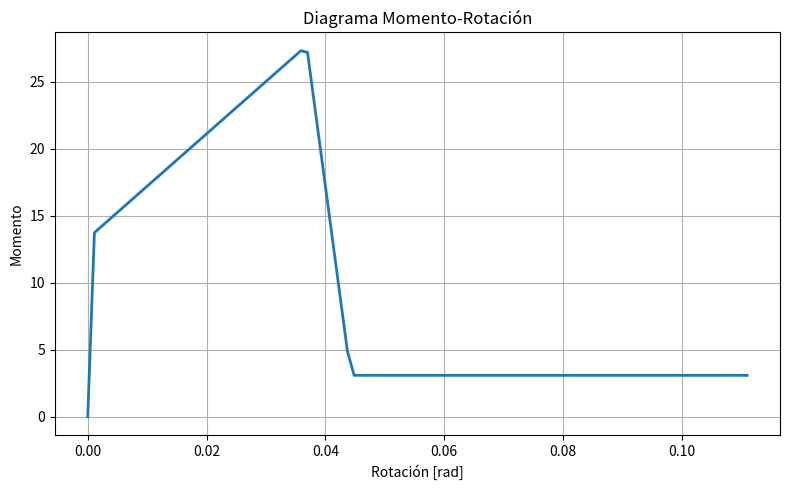
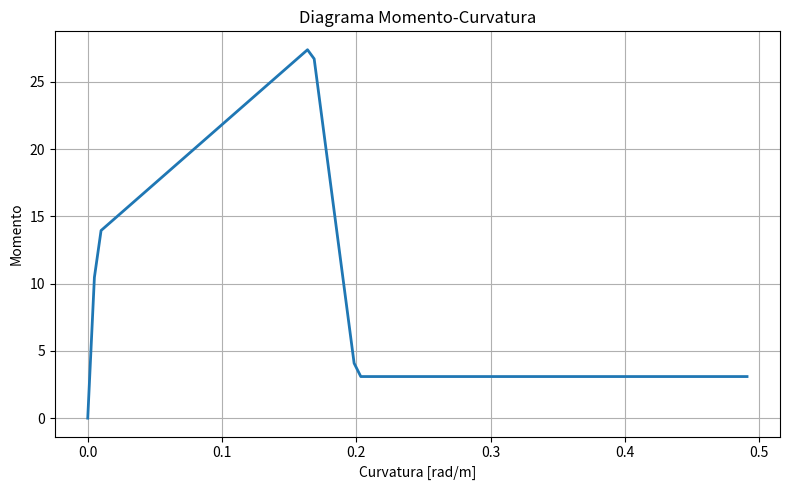

The matplotlib source for these figures, in order:
import numpy as np
import matplotlib.pyplot as plt

def calcular_areas_longitudinales_columna_y(n_var_x, n_var_y, d_long_general, d_long_esquina):
    if n_var_x < 2 or n_var_y < 2:
        raise ValueError("n_var_x y n_var_y deben ser al menos 2.")

    A_corner = np.pi / 4.0 * (d_long_esquina / 10.0) ** 2  # cm2
    A_gen = np.pi / 4.0 * (d_long_general / 10.0) ** 2     # cm2

    # Solo acero de cara extrema en Y
    As_eje_y = 2.0 * A_corner + max(0, n_var_y - 2) * A_gen

    As_total = (
        4.0 * A_corner
        + 2.0 * max(0, n_var_x - 2) * A_gen
        + 2.0 * max(0, n_var_y - 2) * A_gen
    )

    return As_eje_y, As_total


def calcular_fluencia(b, d, dl, fc, fy, ecy, ec0, ecu, As, Asl, P0):
    pt = As * fy / (b * d * fc)
    ptl = Asl * fy / (b * d * fc)
    alfay = ecy / ec0
    Bc = dl / d

    term1 = (pt + ptl) ** 2 / (4 * alfay ** 2)
    term2 = (pt + Bc * ptl) / alfay
    term3 = (pt + ptl) / (2 * alfay)

    k = np.sqrt(term1 + term2) - term3
    c2 = 1 + 0.45 / (0.84 + pt)

    niu0 = P0 / ((b / 100.0) * (d / 100.0) * fc * 10.0)
    phi_y = (1.05 + (c2 - 1.05) * niu0 / 0.3) * (ecy / ((1 - k) * d / 100.0))

    ec = phi_y * d / 100.0 - ecy
    ec = min(ec, ecu)

    niu = 0.75 / (1 + alfay) * (ec / ec0) ** 0.7
    alfac = (1 - Bc) * ec / ecy - Bc
    alfac = min(alfac, 1.0)

    My = (0.5 * fc * 10.0 * b / 100.0 * (d / 100.0) ** 2) * (
        ((1 + Bc - niu) * niu0)
        + ((2 - niu) * pt)
        + ((niu - 2 * Bc) * alfac * ptl)
    )

    return My, phi_y


def calcular_momentos_extremo_desde_lp(My, Long, Lp):
    if Lp <= 0:
        raise ValueError("Lp debe ser mayor que cero.")
    if 2.0 * Lp >= Long:
        raise ValueError("Lp no puede ser mayor o igual que Long/2 con Mi = Mj.")

    alpha = Long / (Long - 2.0 * Lp)
    Mi = alpha * My
    Mj = alpha * My
    return Mi, Mj, alpha


def calcular_vy_desde_momentos(Mi, Mj, Long):
    return (abs(Mi) + abs(Mj)) / Long


def calcular_vo_rectangular(fc, Ag, Av, fy, d, s, La, P0):
    P0_kg = P0 * 1000.0
    Vs_kg = Av * fy * d / s

    if La <= 0 or d <= 0:
        raise ValueError("La y d deben ser mayores que cero.")

    factor_aspecto = d / La
    term_axial = np.sqrt(max(0.0, 1.0 + P0_kg / (0.5 * Ag * np.sqrt(fc))))
    Vc_kg = 0.5 * np.sqrt(fc) * factor_aspecto * term_axial * 0.8 * Ag
    V0_kg = Vc_kg + Vs_kg
    return V0_kg / 1000.0  # T


def obtener_parametros_modelado_columna_asce41_17(relacion_axial, rho_t, vy_vo, fc, fyt):
    vy_vo = max(0.2, vy_vo)

    a = max(0.0, 0.042 - 0.043 * relacion_axial + 0.63 * rho_t - 0.023 * vy_vo)

    relacion_axial_b = min(relacion_axial, 0.5)
    rho_t_eff = max(rho_t, 1e-6)
    fyt_eff = max(fyt, 1e-6)

    # Versión que estás usando en tu trabajo
    denominador = 5.0 - (relacion_axial_b / 0.8) * (1.0 / rho_t_eff) * (fc / fyt_eff)

    if denominador <= 0:
        b_base = a
    else:
        b_base = 0.5 / denominador - 0.01
        b_base = max(a, b_base)

    if relacion_axial <= 0.5:
        b = b_base
    elif relacion_axial >= 0.7:
        b = a
    else:
        factor = (0.7 - relacion_axial) / (0.7 - 0.5)
        b = max(a, b_base * factor)

    c = max(0.0, 0.24 - 0.4 * relacion_axial)

    return a, b, c


def calcular_respuesta_seccion(
    fc, fy, Ec, b, h, rec, d_est, s_est,
    d_long_general, d_long_esquina,
    n_var_x, n_var_y, ram_x, ram_y,
    ey, ec0, ecu, Long, P0, n_puntos=100
):
    d = h - rec - d_est - (d_long_general / 10.0) / 2.0   # cm
    dl = h - d
    A = b * h
    I = b * h**3 / 12.0

    As_face_y, As_total = calcular_areas_longitudinales_columna_y(
        n_var_x=n_var_x,
        n_var_y=n_var_y,
        d_long_general=d_long_general,
        d_long_esquina=d_long_esquina
    )

    As = As_face_y
    Asl = As_face_y

    # Para tu convención geométrica actual
    Av = ram_x * np.pi / 4.0 * (d_est) ** 2   # cm2

    My, phy_y = calcular_fluencia(b, d, dl, fc, fy, ey, ec0, ecu, As, Asl, P0)

    EA = Ec * A
    EI = Ec * 10.0 * I / 100.0**4

    # Longitud plástica
    La_m = Long / 2.0
    La_cm = La_m * 100.0
    fy_mpa = fy * 0.0980665
    db_m = d_long_general / 1000.0
    Lp = 0.08 * La_m + 0.022 * fy_mpa * db_m

    Mi, Mj, alpha = calcular_momentos_extremo_desde_lp(My, Long, Lp)
    Vy = calcular_vy_desde_momentos(Mi, Mj, Long)

    Vo = calcular_vo_rectangular(fc=fc, Ag=A, Av=Av, fy=fy, d=d, s=s_est, La=La_cm, P0=P0)
    if Vo <= 0:
        raise ValueError("No se pudo calcular V0 de forma válida.")

    vy_vo = max(0.2, Vy / Vo)

    relacion_axial = P0 / ((A / 100.0**2) * fc * 10.0)
    rho_t = Av / (b * s_est)

    a, b_par, c = obtener_parametros_modelado_columna_asce41_17(
        relacion_axial=relacion_axial,
        rho_t=rho_t,
        vy_vo=vy_vo,
        fc=fc,
        fyt=fy
    )

    # Momento-rotación
    roty = Long * My / (6.0 * EI)
    rotu = roty + a
    Mu = My + 0.05 * EI * (rotu - roty)
    MR = c * My
    rotR = roty + b_par

    Momento = np.array([0.0, My, Mu, MR, MR], dtype=float)
    Rotacion = np.array([0.0, roty, rotu, rotu + 0.1 * (rotR - rotu), rotR], dtype=float)
    rots = np.linspace(Rotacion.min(), Rotacion.max(), n_puntos)
    Mr = np.interp(rots, Rotacion, Momento)

    # Momento-curvatura
    cury = phy_y
    curu = cury + rotu / Lp
    curR = cury + rotR / Lp
    Curvatura = np.array([0.0, cury, curu, curu + 0.1 * (curR - curu), curR], dtype=float)
    thetas = np.linspace(Curvatura.min(), Curvatura.max(), n_puntos)
    M = np.interp(thetas, Curvatura, Momento)

    resultados = {
        "A_cm2": A,
        "I_cm4": I,
        "EA": EA,
        "EI": EI,
        "As_face_y_cm2": As_face_y,
        "As_total_cm2": As_total,
        "Av_cm2": Av,
        "d_cm": d,
        "Lp_m": Lp,
        "Mi": Mi,
        "Mj": Mj,
        "Vy_T": Vy,
        "Vo_T": Vo,
        "vy_vo": vy_vo,
        "relacion_axial": relacion_axial,
        "rho_t": rho_t,
        "a": a,
        "b": b_par,
        "c": c,
        "My": My,
        "phi_y": phy_y,
        "M": M,
        "thetas": thetas,
        "Mr": Mr,
        "rots": rots,
    }

    return resultados


# =========================================================
# DATOS DEL EJEMPLO DE LA IMAGEN
# =========================================================

# Materiales (tomados de la imagen)
fc = 240.0                # kg/cm2
Ec = 150000.0             # kg/cm2  (1 500 000 T/m2)
fy = 2530.0               # kg/cm2  (25 300 T/m2)
Es = 2043000.0            # kg/cm2  (20 430 000 T/m2)
ey = 0.0021

# Geometría de la sección (tomada de la imagen)
b = 50.0                  # cm
h = 50.0                  # cm

# Refuerzo longitudinal (imagen: 8 barras de 20 mm)
n_var_x = 3
n_var_y = 3
d_long_general = 20.0     # mm
d_long_esquina = 20.0     # mm

# Refuerzo transversal (imagen: 1 Ø10 @10 cm + una vincha en cada dirección)
d_est = 1.0               # cm  (10 mm)
s_est = 10.0              # cm

# Suposición de ramales según el croquis:
# 2 del estribo exterior + 1 vincha en esa dirección = 3
ram_x = 3.0
ram_y = 3.0

# Carga axial de la imagen
P0 = 20.0                 # T

# =========================================================
# DATOS NECESARIOS PARA TU MODELO QUE NO APARECEN EN LA IMAGEN
# =========================================================
rec = 4.0                 # cm  <-- AJUSTA ESTE VALOR
ec0 = 0.002               # <-- AJUSTA SI USAS OTRO
ecu = 0.003               # <-- AJUSTA SI USAS OTRO
Long = 3.0                # m   <-- AJUSTA: la altura/longitud no aparece en la imagen


# =========================================================
# EJECUCIÓN
# =========================================================
if __name__ == "__main__":
    resultados = calcular_respuesta_seccion(
        fc=fc, fy=fy, Ec=Ec,
        b=b, h=h, rec=rec, d_est=d_est, s_est=s_est,
        d_long_general=d_long_general, d_long_esquina=d_long_esquina,
        n_var_x=n_var_x, n_var_y=n_var_y,
        ram_x=ram_x, ram_y=ram_y,
        ey=ey, ec0=ec0, ecu=ecu,
        Long=Long, P0=P0,
        n_puntos=100
    )

    print("=== RESULTADOS COLUMNA EJE Y ===")
    print(f"A = {resultados['A_cm2']:.4f} cm2")
    print(f"I = {resultados['I_cm4']:.4f} cm4")
    print(f"EA = {resultados['EA']:.6f}")
    print(f"EI = {resultados['EI']:.6f}")
    print(f"As cara Y = {resultados['As_face_y_cm2']:.4f} cm2")
    print(f"As total = {resultados['As_total_cm2']:.4f} cm2")
    print(f"Av = {resultados['Av_cm2']:.4f} cm2")
    print(f"d = {resultados['d_cm']:.4f} cm")
    print(f"Lp = {resultados['Lp_m']:.6f} m")
    print(f"Mi = {resultados['Mi']:.6f}")
    print(f"Mj = {resultados['Mj']:.6f}")
    print(f"Vy = {resultados['Vy_T']:.6f} T")
    print(f"Vo = {resultados['Vo_T']:.6f} T")
    print(f"Vy/Vo = {resultados['vy_vo']:.6f}")
    print(f"Relacion axial = {resultados['relacion_axial']:.6f}")
    print(f"rho_t = {resultados['rho_t']:.6f}")
    print(f"a = {resultados['a']:.6f}")
    print(f"b = {resultados['b']:.6f}")
    print(f"c = {resultados['c']:.6f}")
    print(f"My = {resultados['My']:.6f}")
    print(f"phi_y = {resultados['phi_y']:.8f}")
    
    # ==============================
    # GRÁFICOS
    # ==============================
    plt.figure(figsize=(8, 5))
    plt.plot(resultados["rots"], resultados["Mr"], linewidth=2)
    plt.xlabel("Rotación [rad]")
    plt.ylabel("Momento")
    plt.title("Diagrama Momento-Rotación")
    plt.grid(True)
    plt.tight_layout()
    plt.show()

    plt.figure(figsize=(8, 5))
    plt.plot(resultados["thetas"], resultados["M"], linewidth=2)
    plt.xlabel("Curvatura [rad/m]")
    plt.ylabel("Momento")
    plt.title("Diagrama Momento-Curvatura")
    plt.grid(True)
    plt.tight_layout()
    plt.show()
